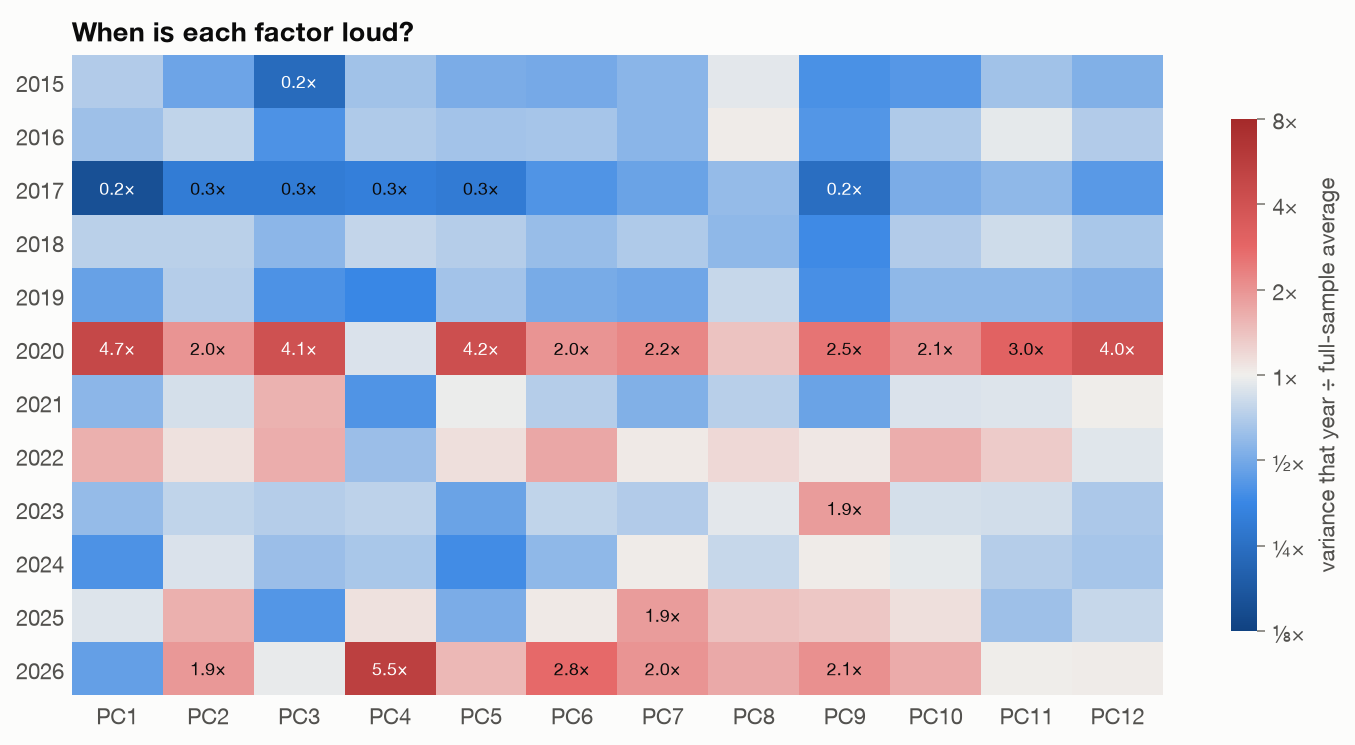

The table this chart was drawn from, first rows:
Date, PC1, PC2, PC3, PC4, PC5, PC6, PC7, PC8, PC9, PC10, PC11, PC12
2015, 0.71, 0.48, 0.23, 0.64, 0.52, 0.5, 0.56, 0.93, 0.39, 0.42, 0.64, 0.54
2016, 0.63, 0.76, 0.4, 0.7, 0.65, 0.66, 0.56, 1.03, 0.41, 0.69, 0.95, 0.7
2017, 0.16, 0.3, 0.31, 0.32, 0.3, 0.41, 0.47, 0.6, 0.25, 0.52, 0.58, 0.43
2018, 0.74, 0.74, 0.57, 0.78, 0.72, 0.6, 0.69, 0.58, 0.37, 0.7, 0.82, 0.67
2019, 0.47, 0.72, 0.4, 0.35, 0.65, 0.51, 0.49, 0.79, 0.38, 0.58, 0.58, 0.54
2020, 4.69, 1.98, 4.11, 0.89, 4.24, 2.0, 2.19, 1.4, 2.55, 2.09, 3.02, 4.04
2021, 0.57, 0.86, 1.58, 0.4, 0.97, 0.72, 0.53, 0.73, 0.47, 0.88, 0.9, 1.01
2022, 1.61, 1.12, 1.64, 0.62, 1.13, 1.71, 1.04, 1.19, 1.06, 1.63, 1.3, 0.91
2023, 0.6, 0.77, 0.71, 0.75, 0.47, 0.76, 0.7, 0.93, 1.85, 0.86, 0.84, 0.68
2024, 0.4, 0.88, 0.62, 0.67, 0.38, 0.58, 1.03, 0.8, 1.02, 0.94, 0.71, 0.67
2025, 0.9, 1.6, 0.42, 1.11, 0.51, 1.05, 1.87, 1.42, 1.34, 1.13, 0.63, 0.79
2026, 0.46, 1.94, 0.95, 5.46, 1.51, 2.78, 2.01, 1.69, 2.06, 1.68, 1.01, 1.02
